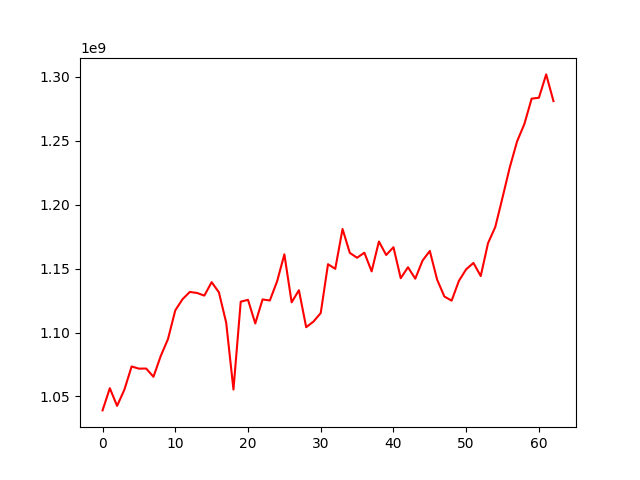

Values plotted in this chart, from the file beside it:
, 0
0, 1039103953
1, 1056462921
2, 1042659505
3, 1055270439
4, 1073467711
5, 1071769784
6, 1071853709
7, 1065386611
8, 1081632959
9, 1094954946
10, 1117356518
11, 1126104420
12, 1131771041
13, 1130970486
14, 1128908361
15, 1139432362
16, 1131476346
17, 1107803670
18, 1055404909
19, 1124159344
20, 1125614824
21, 1107124490
22, 1125913551
23, 1125076839
24, 1140019380
25, 1161206146
26, 1123648388
27, 1133113938
28, 1104201444
29, 1108569953
30, 1115277264
31, 1153464810
32, 1149857205
33, 1181027678
34, 1162316011
35, 1158520429
36, 1162488675
37, 1147859835
38, 1171228087
39, 1160689567
40, 1166764536
41, 1142512692
42, 1151080451
43, 1142146348
44, 1156292351
45, 1163822003
46, 1141464592
47, 1128193994
48, 1124978749
49, 1140453532
50, 1149499451
51, 1154446279
52, 1144214447
53, 1169886100
54, 1182548443
55, 1205691677
56, 1229348321
57, 1249570627
58, 1263126057
59, 1282984247
... 3 more rows
